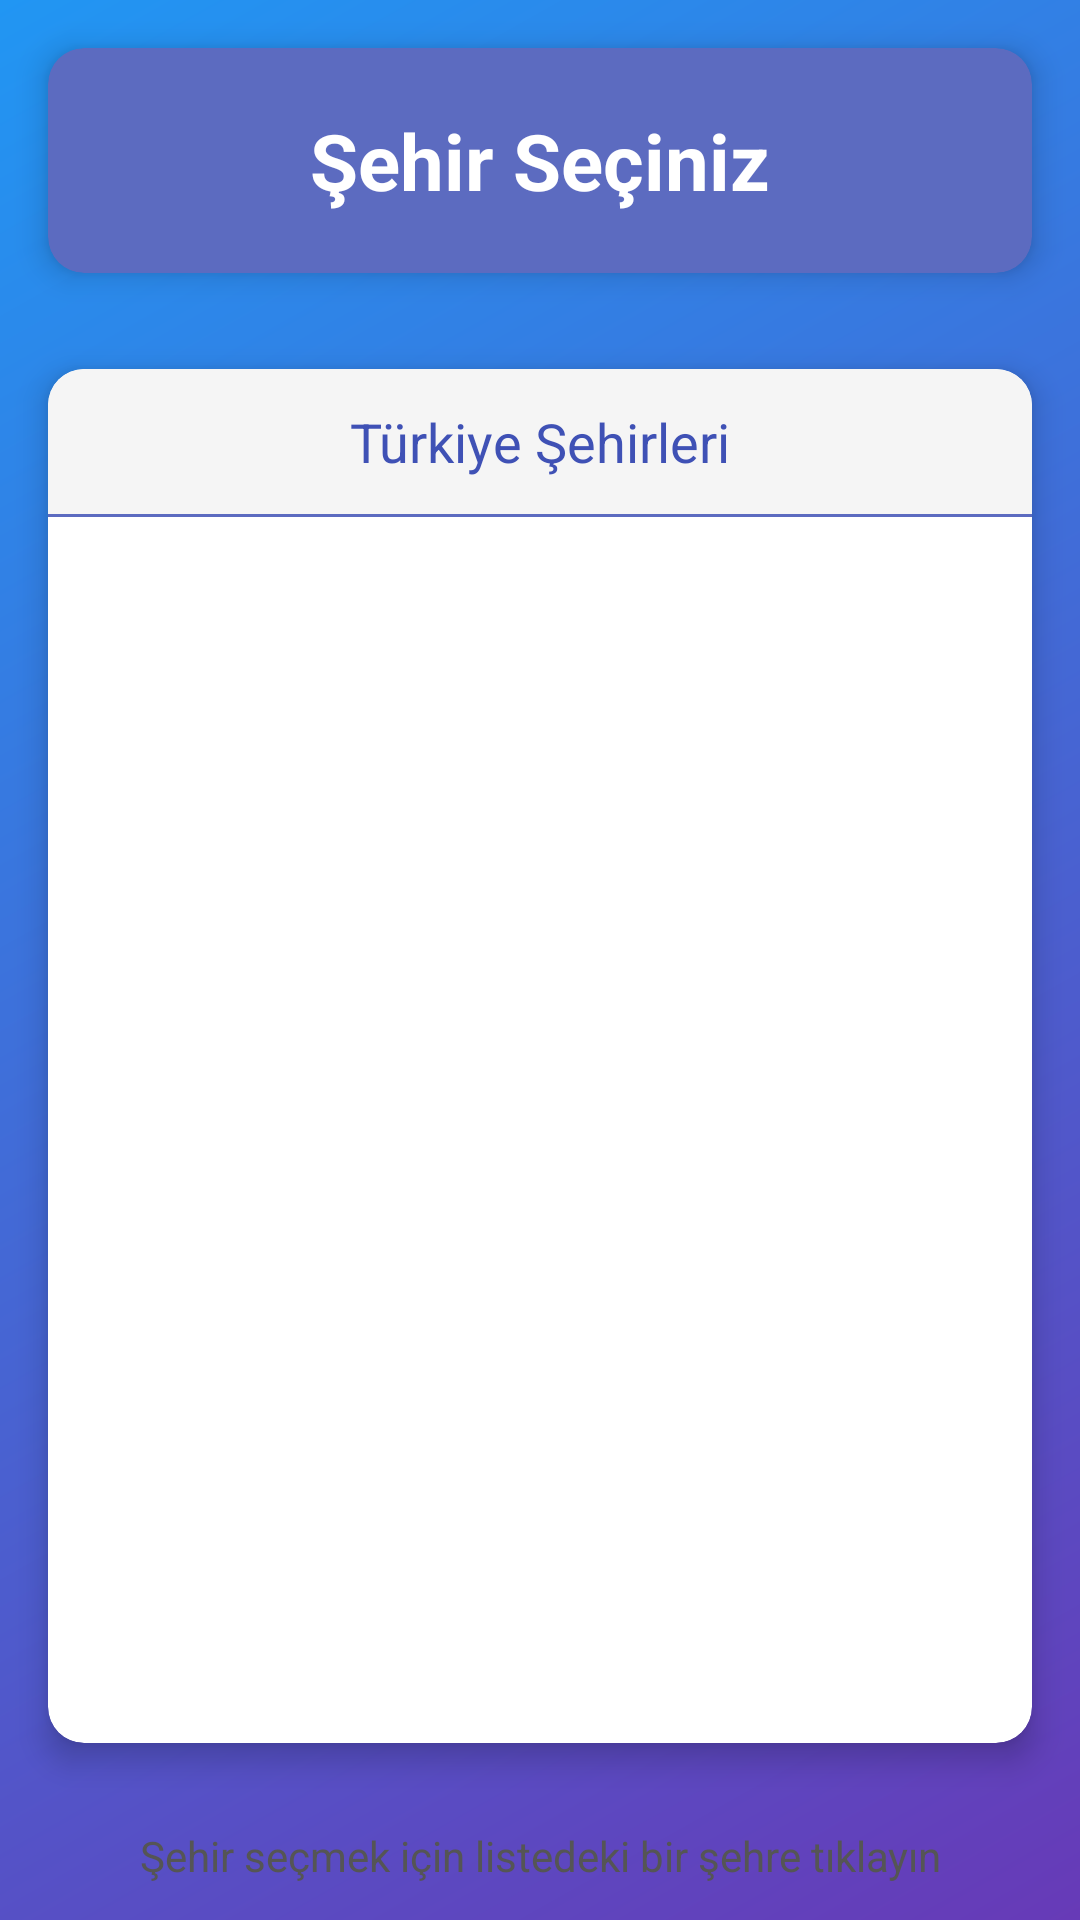

This screen was rendered from an Android layout file. Write that file and the resources it references.
<!-- AndroidManifest.xml: application theme Theme.RamazanAyı -->
<!-- res/layout/activity_city_selection.xml -->
<?xml version="1.0" encoding="utf-8"?>
<androidx.constraintlayout.widget.ConstraintLayout xmlns:android="http://schemas.android.com/apk/res/android"
    xmlns:app="http://schemas.android.com/apk/res-auto"
    xmlns:tools="http://schemas.android.com/tools"
    android:id="@+id/main"
    android:layout_width="match_parent"
    android:layout_height="match_parent"
    tools:context=".CitySelectionActivity">
    <LinearLayout
        xmlns:android="http://schemas.android.com/apk/res/android"
        xmlns:app="http://schemas.android.com/apk/res-auto"
        android:layout_width="match_parent"
        android:layout_height="match_parent"
        android:orientation="vertical"
        android:background="@drawable/gradient_background">

        <androidx.cardview.widget.CardView
            android:layout_width="match_parent"
            android:layout_height="wrap_content"
            android:layout_margin="16dp"
            app:cardCornerRadius="12dp"
            app:cardElevation="6dp"
            app:cardBackgroundColor="@color/colorPrimaryLight">

            <TextView
                android:layout_width="match_parent"
                android:layout_height="wrap_content"
                android:text="Şehir Seçiniz"
                android:textSize="26sp"
                android:textColor="@android:color/white"
                android:textStyle="bold"
                android:gravity="center"
                android:padding="20dp" />
        </androidx.cardview.widget.CardView>

        <androidx.cardview.widget.CardView
            android:layout_width="match_parent"
            android:layout_height="0dp"
            android:layout_weight="1"
            android:layout_margin="16dp"
            app:cardCornerRadius="12dp"
            app:cardElevation="6dp">

            <LinearLayout
                android:layout_width="match_parent"
                android:layout_height="match_parent"
                android:orientation="vertical">

                <TextView
                    android:layout_width="match_parent"
                    android:layout_height="wrap_content"
                    android:text="Türkiye Şehirleri"
                    android:textSize="18sp"
                    android:textColor="@color/colorPrimary"
                    android:gravity="center"
                    android:padding="12dp"
                    android:background="#F5F5F5" />

                <View
                    android:layout_width="match_parent"
                    android:layout_height="1dp"
                    android:background="@color/colorPrimaryLight" />

                <ListView
                    android:id="@+id/listCities"
                    android:layout_width="match_parent"
                    android:layout_height="match_parent"
                    android:divider="@color/colorPrimaryLight"
                    android:dividerHeight="1dp"
                    android:padding="8dp" />
            </LinearLayout>
        </androidx.cardview.widget.CardView>

        <TextView
            android:layout_width="match_parent"
            android:layout_height="wrap_content"
            android:text="Şehir seçmek için listedeki bir şehre tıklayın"
            android:textSize="14sp"
            android:textColor="#555555"
            android:gravity="center"
            android:padding="12dp" />
    </LinearLayout>

</androidx.constraintlayout.widget.ConstraintLayout>
<!-- resources referenced by this layout -->
<resources>
  <color name="colorPrimary">#3F51B5</color>
  <color name="colorPrimaryLight">#5C6BC0</color>
  <!-- drawable gradient_background (drawable) -->
  <?xml version="1.0" encoding="utf-8"?>
  <shape xmlns:android="http://schemas.android.com/apk/res/android">
      <gradient
          android:type="linear"
          android:angle="135"
          android:startColor="#673AB7"
          android:endColor="#2196F3" />
  </shape>
  <style name="Theme.RamazanAyı" parent="Base.Theme.RamazanAyı" />
  <style name="Base.Theme.RamazanAyı" parent="Theme.Material3.DayNight.NoActionBar">
          
          
      </style>
</resources>
